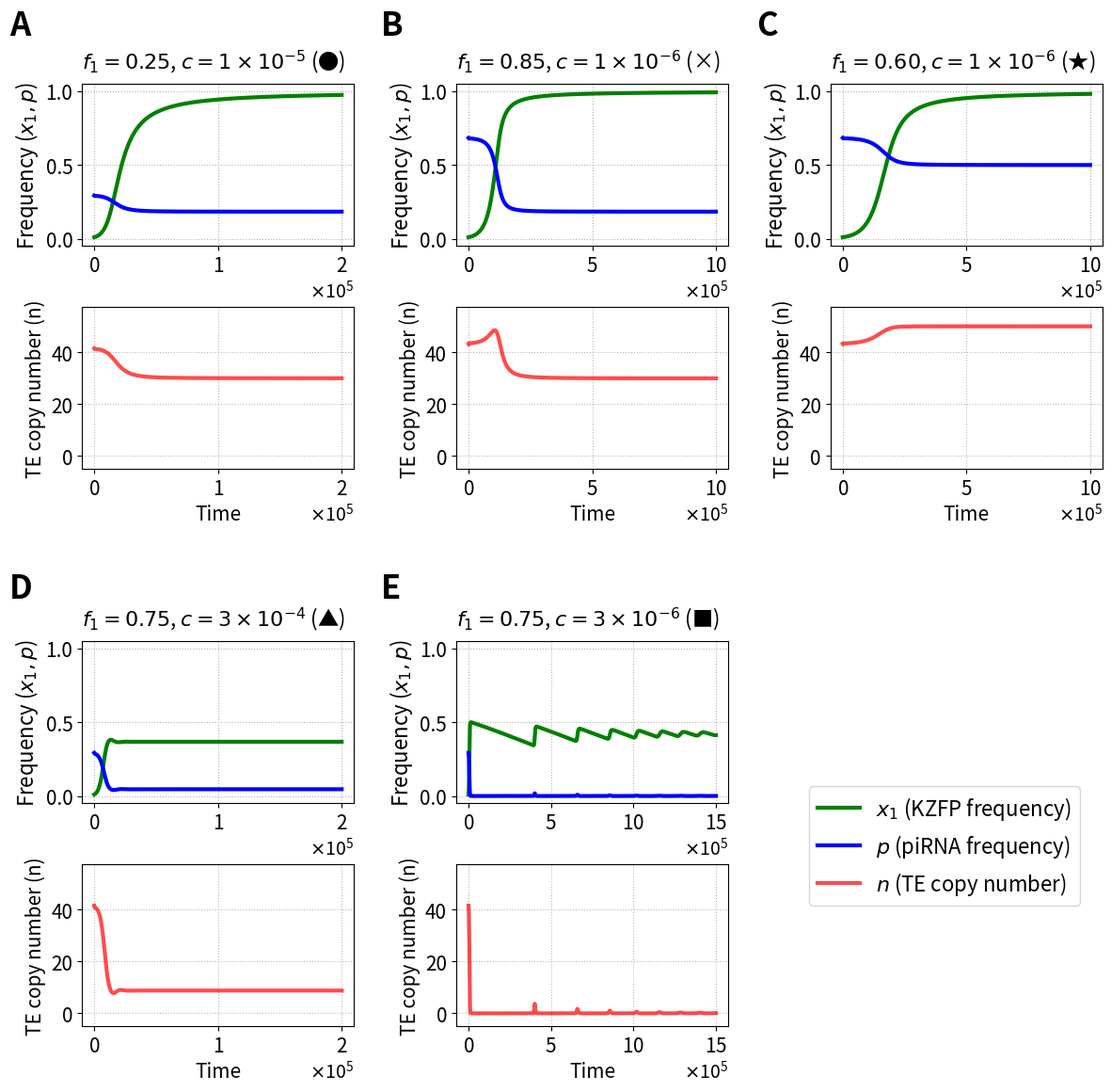

This figure's Python source:
import numpy as np
import matplotlib.pyplot as plt
from scipy.integrate import solve_ivp
from matplotlib.ticker import ScalarFormatter

u_fixed  = 0.01
pi_fixed = 0.01
x0_small = 0.01

s_fixed   = 0.005
s_fixed1  = 0.001


Z_MIN_FOR_EXP = -700.0
Z_MAX_FOR_EXP =  150.0

def safe_exp(z):
    return np.exp(np.clip(z, Z_MIN_FOR_EXP, Z_MAX_FOR_EXP))



def p_star_func(s, u):
    if not (0 < s < u):
        return np.nan
    return 1.0 - np.sqrt(s / u)

def n_star_func(s, u, pi):
    ps = p_star_func(s, u)
    if np.isnan(ps):
        return np.nan
    denom = 1.0 - 2.0 * s * ps
    if denom <= 1e-12:
        return np.nan
    n_star = 2.0 * s * ps / (pi * np.sqrt(u * s + 1e-22) * denom)
    return n_star if n_star > 0 else np.nan


def system_log(t, y, pi, s, u, fm, c):
    z, p, xm = y

    p  = np.clip(p,  0.0, 1.0)
    xm = np.clip(xm, 0.0, 1.0)

    n = safe_exp(z)

    f_bar   = xm * (2.0 - xm) * fm
    repress = (1.0 - f_bar) * (1.0 - p)**2

    dz_dt = u * repress - s

    sel_den = 1.0 - 2.0 * s * p
    if abs(sel_den) > 1e-12:
        sel_term = s * p * (1.0 - p) / sel_den
    else:
        sel_term = np.sign(s * p * (1.0 - p)) * 1e12
    dp_dt = (pi / 2.0) * u * repress * n - sel_term

    sigma_ben = s * u * n * fm * (1.0 - p)**2
    dx_dt = (sigma_ben - c) * xm * (1.0 - xm)**2

    return [dz_dt, dp_dt, dx_dt]



def run_case(*, s, u, pi, fm, c, tmax, x0=x0_small):
    n0 = n_star_func(s, u, pi)
    p0 = p_star_func(s, u)

    if not (np.isfinite(n0) and n0 > 0 and np.isfinite(p0)):
        raise RuntimeError(f"Invalid initial resident equilibrium for s={s}, u={u}")

    z0 = np.log(max(n0, 1e-300))

    sol = solve_ivp(
        system_log,
        (0.0, float(tmax)),
        [z0, p0, x0],
        args=(pi, s, u, fm, c),
        rtol=1e-20,
        atol=1e-22,
        method="RK45",
    )

    t = sol.t
    zT, pT, xT = sol.y
    nT = safe_exp(zT)

    return dict(t=t, x=xT, p=pT, n=nT)



scenarios = [
    dict(
        tags=("A", "B"),
        s=s_fixed, u=u_fixed, fm=0.25, c=1e-5, tmax=2e5,
        title="$f_1=0.25$, $c=1\\times10^{-5}$ (●)",
    ),
    dict(
        tags=("C", "D"),
        s=s_fixed, u=u_fixed, fm=0.75, c=3e-4, tmax=2e5,
        title="$f_1=0.75$, $c=3\\times10^{-4}$ (▲)",
    ),
    dict(
        tags=("E", "F"),
        s=s_fixed, u=u_fixed, fm=0.75, c=3e-6, tmax=1.5e6,
        title="$f_1=0.75$, $c=3\\times10^{-6}$ (■)",
    ),

    dict(
        tags=("G", "H"),
        s=s_fixed1, u=u_fixed, fm=0.85, c=1e-6, tmax=1e6,
        title="$f_1=0.85$, $c=1\\times10^{-6}$ (×)",
    ),
    dict(
        tags=("I", "J"),
        s=s_fixed1, u=u_fixed, fm=0.60, c=1e-6, tmax=1e6,
        title="$f_1=0.60$, $c=1\\times10^{-6}$ (★)",
    ),
]


series = {}
global_nmax = 0.0

for sc in scenarios:
    res = run_case(
        s=sc["s"],
        u=sc["u"],
        pi=pi_fixed,
        fm=sc["fm"],
        c=sc["c"],
        tmax=sc["tmax"],
    )
    series[sc["tags"]] = res
    global_nmax = max(global_nmax, float(np.nanmax(res["n"])))


fig = plt.figure(figsize=(14, 13), constrained_layout=False)
mosaic = """
    AAGGII
    AAGGII
    BBHHJJ
    BBHHJJ
    ......
    CCEE..
    CCEE..
    DDFF..
    DDFF..
"""
ax = fig.subplot_mosaic(mosaic)


def style_freq(axf):
    axf.set_ylim(-0.05, 1.05)
    axf.grid(True, ls=":")
    axf.set_ylabel("Frequency ($x_1,p$)", fontsize=16)
    axf.xaxis.set_major_formatter(ScalarFormatter(useMathText=True))
    axf.xaxis.offsetText.set_fontsize(14)
    axf.ticklabel_format(style="sci", axis="x", scilimits=(5, 5))
    axf.tick_params("y", labelsize=15)
    axf.tick_params("x", labelsize=15)


def style_n(axn):
    axn.set_ylim(-5, global_nmax * 1.15)
    axn.grid(True, ls=":", alpha=0.9)
    axn.set_ylabel("TE copy number (n)", fontsize=15)
    axn.set_xlabel("Time", fontsize=15)
    axn.xaxis.set_major_formatter(ScalarFormatter(useMathText=True))
    axn.xaxis.offsetText.set_fontsize(14)
    axn.ticklabel_format(style="sci", axis="x", scilimits=(5, 5))
    axn.tick_params(labelsize=15)
    axn.tick_params("x", labelsize=15)


handles_demo = []

for sc in scenarios:
    tag_f, tag_n = sc["tags"]
    dat = series[(tag_f, tag_n)]
    t, x, p, n = dat["t"], dat["x"], dat["p"], dat["n"]

    ln1, = ax[tag_f].plot(t, x, "g", lw=3, label="$x_1$")
    ln2, = ax[tag_f].plot(t, p, "b", lw=3, label="$p$")
    style_freq(ax[tag_f])
    ax[tag_f].set_title(sc["title"], loc="left", fontsize=16, pad=6, y=1.05)

    ln3, = ax[tag_n].plot(t, n, "r-", lw=3, alpha=0.7, label="$n$")
    style_n(ax[tag_n])

    if not handles_demo:
        handles_demo = [ln1, ln2, ln3]


fig.legend(
    handles_demo,
    ["$x_1$ (KZFP frequency)", "$p$ (piRNA frequency)", "$n$ (TE copy number)"],
    loc="lower center",
    ncol=1,
    bbox_to_anchor=(0.78, 0.2),
    fontsize=16,
)

fig.text(0.07, 0.92, "A", fontsize=25, color="k", fontweight="bold")
fig.text(0.352, 0.92, "B", fontsize=25, color="k", fontweight="bold")
fig.text(0.637, 0.92, "C", fontsize=25, color="k", fontweight="bold")
fig.text(0.07, 0.46, "D", fontsize=25, color="k", fontweight="bold")
fig.text(0.352, 0.46, "E", fontsize=25, color="k", fontweight="bold")

plt.subplots_adjust(wspace=1.2, hspace=1.2)
plt.show()
